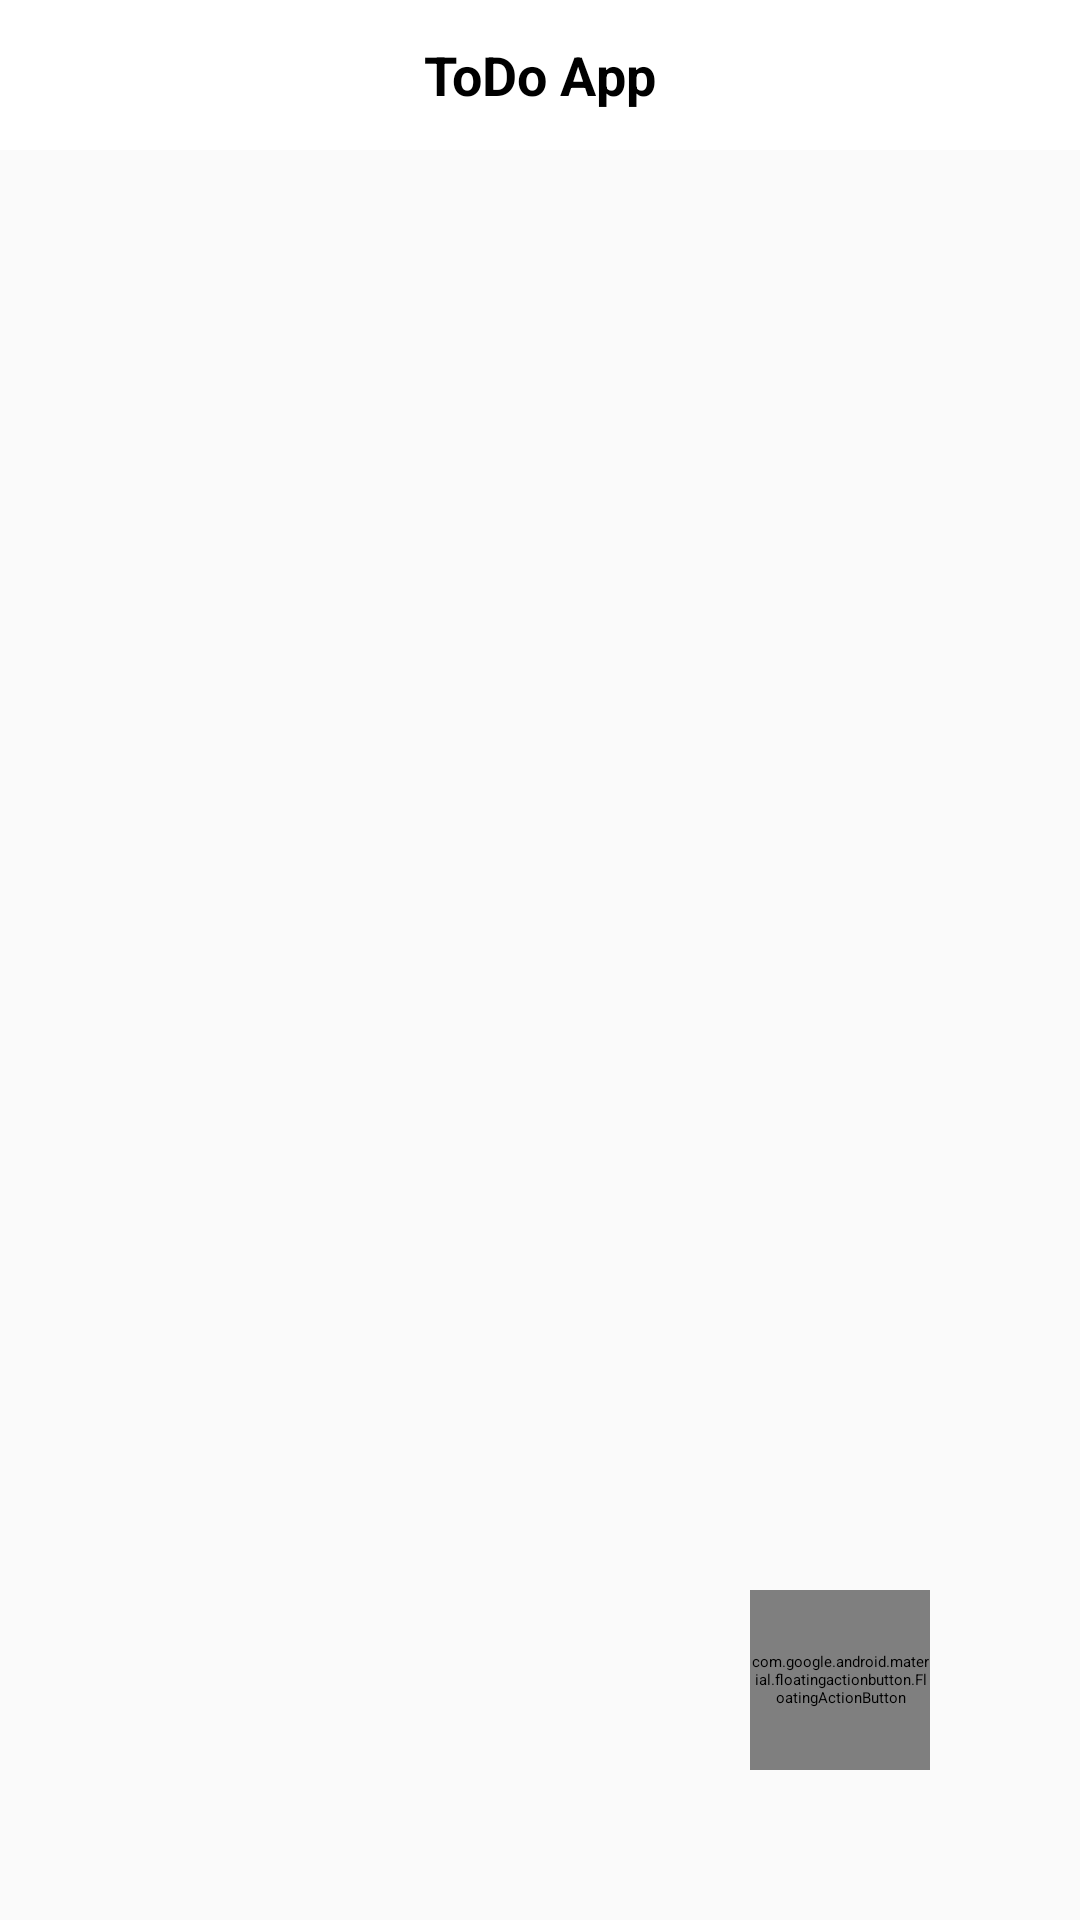

Here is an Android app screen rendered from its layout file. Give the layout XML and the strings, colors and styles it references.
<!-- AndroidManifest.xml: application theme Theme.ToDoApp -->
<!-- res/layout/fragment_home_list.xml -->
<?xml version="1.0" encoding="utf-8"?>
<layout xmlns:android="http://schemas.android.com/apk/res/android"
    xmlns:tools="http://schemas.android.com/tools"
    xmlns:app="http://schemas.android.com/apk/res-auto">

    <data>
        <variable
            name="isLoading"
            type="Boolean" />
        <import type="android.view.View"/>
    </data>

    <RelativeLayout
        android:layout_width="match_parent"
        android:layout_height="match_parent"
        tools:context=".fragments.HomeList_Fragment"
        android:background="#FAFAFA">

        <com.google.android.material.floatingactionbutton.FloatingActionButton
            android:id="@+id/floating_btn"
            android:layout_width="60dp"
            android:layout_height="60dp"
            android:layout_alignParentBottom="true"
            android:layout_alignParentEnd="true"
            android:layout_margin="50dp"
            android:background="#005"
            android:clickable="true"
            android:src="@android:drawable/ic_input_add"
            android:contentDescription="@string/app_name"
            android:focusable="true"
            android:foregroundGravity="center"/>
        <RelativeLayout
            android:id="@+id/rel_bar"
            android:layout_width="match_parent"
            android:layout_height="50dp"
            android:background="#ffffff">
            <TextView
                android:layout_width="wrap_content"
                android:layout_height="wrap_content"
                android:text="@string/todo_app"
                android:textSize="18sp"
                android:textColor="#000"
                android:textStyle="bold"
                android:layout_centerInParent="true"/>
        </RelativeLayout>
        <ProgressBar
            android:layout_width="50dp"
            android:layout_height="50dp"
            android:layout_centerInParent="true"
            android:visibility="@{isLoading? View.VISIBLE : View.GONE , default= visible}"
            />
        <androidx.recyclerview.widget.RecyclerView
            android:id="@+id/rec_todoList"
            android:layout_width="match_parent"
            android:layout_height="match_parent"
            android:layout_below="@+id/rel_bar"
            app:layoutManager="androidx.recyclerview.widget.LinearLayoutManager"
            tools:listitem="@layout/single_item_list"
            android:visibility="@{isLoading? View.GONE : View.VISIBLE , default=gone}"
            />



    </RelativeLayout>
</layout>
<!-- res/layout/single_item_list.xml (included above) -->
<?xml version="1.0" encoding="utf-8"?>
<RelativeLayout xmlns:android="http://schemas.android.com/apk/res/android"
    android:layout_width="match_parent"
    android:layout_height="wrap_content"
    android:background="@color/white"
    android:layout_margin="5dp">

    <LinearLayout
        android:layout_width="match_parent"
        android:layout_height="wrap_content"
        android:orientation="vertical"
        android:padding="8dp"
        android:background="@drawable/edt_back">
        <TextView
            android:id="@+id/txt_title"
            android:layout_width="wrap_content"
            android:layout_height="wrap_content"
            android:text="todo title"
            android:textSize="18sp"
            android:textColor="#000"
            android:textStyle="bold"/>

        <TextView
            android:id="@+id/txt_date"
            android:layout_width="wrap_content"
            android:layout_height="wrap_content"
            android:text="10:00 Am 25/1/2021"
            android:textSize="18sp"
            android:textColor="#0C9312"
            android:textStyle="normal"
            android:layout_gravity="end"/>

        <TextView
            android:id="@+id/txt_desc"
            android:layout_width="match_parent"
            android:layout_height="wrap_content"
            android:text="max 2 lines of descriptions"
            android:textSize="18sp"
            android:textColor="#000"
            android:textStyle="bold"
            android:lines="2"
            android:layout_marginTop="5dp"/>



    </LinearLayout>

</RelativeLayout>
<!-- resources referenced by this layout -->
<resources>
  <!-- drawable edt_back (drawable) -->
  <?xml version="1.0" encoding="utf-8"?>
  <shape xmlns:android="http://schemas.android.com/apk/res/android"
      android:shape="rectangle">
      <corners android:radius="2dp"/>
      <stroke android:color="#000" android:width="2dp"/>
  
  </shape>
  <string name="app_name">ToDoApp</string>
  <string name="todo_app">ToDo App</string>
  <style name="Theme.ToDoApp" parent="Theme.AppCompat.Light.NoActionBar">
          
          <item name="colorPrimary">@color/purple_200</item>
          <item name="colorPrimaryVariant">@color/purple_700</item>
          <item name="colorOnPrimary">@color/black</item>
          
          <item name="colorSecondary">@color/teal_200</item>
          <item name="colorSecondaryVariant">@color/teal_200</item>
          <item name="colorOnSecondary">@color/black</item>
          
          <item name="android:statusBarColor" tools:targetApi="l">?attr/colorPrimaryVariant</item>
          
          <item name="android:forceDarkAllowed" tools:ignore="NewApi">false</item>
      </style>
  <!-- not gathered from this repository: default colours our renderer supplied (Android Studio template values) -->
  <color name="purple_200">#FFBB86FC</color>
  <color name="purple_700">#FF3700B3</color>
  <color name="teal_200">#FF03DAC5</color>
  <color name="black">#FF000000</color>
  <color name="white">#FFFFFFFF</color>
</resources>
